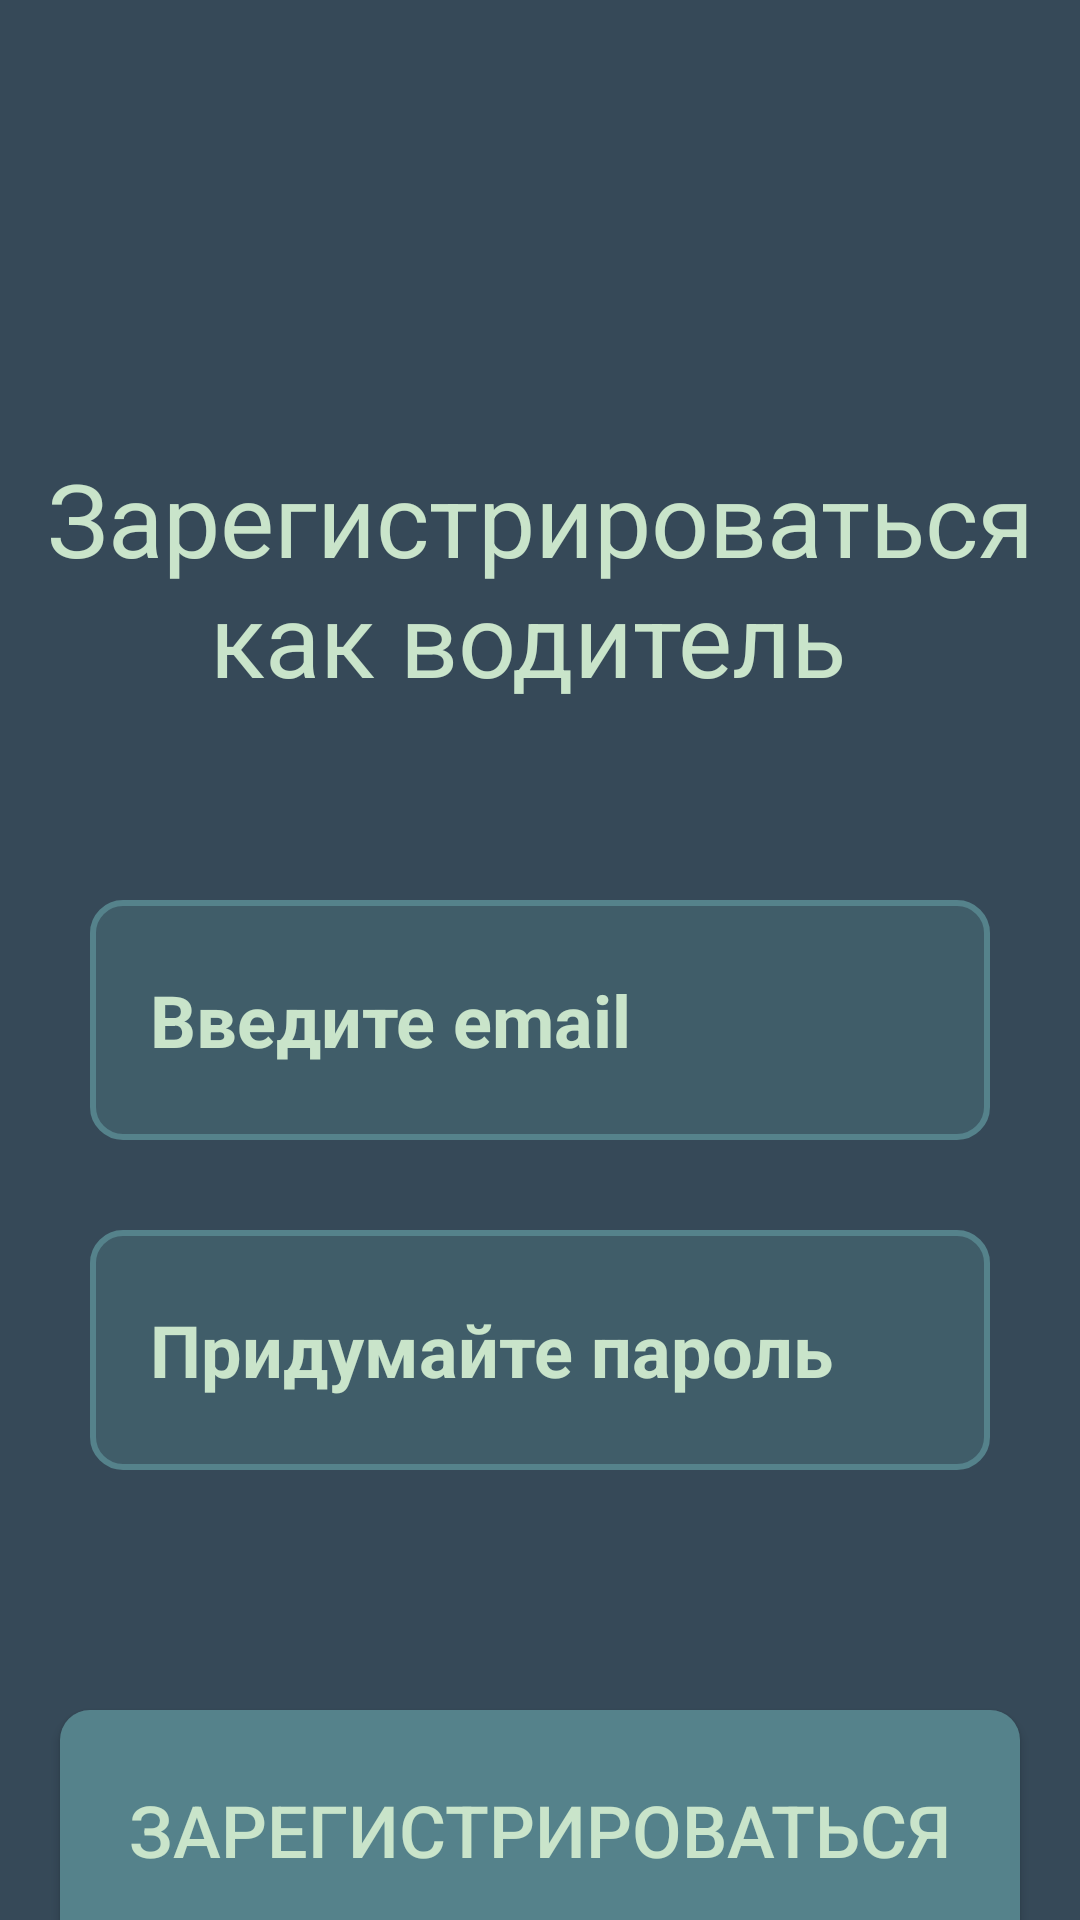

Produce the Android XML layout that renders to this screen, including the resource entries it uses.
<!-- AndroidManifest.xml: application theme Theme.Hakatonus -->
<!-- res/layout/activity_register_to_driver.xml -->
<?xml version="1.0" encoding="utf-8"?>
<androidx.constraintlayout.widget.ConstraintLayout xmlns:android="http://schemas.android.com/apk/res/android"
    xmlns:app="http://schemas.android.com/apk/res-auto"
    xmlns:tools="http://schemas.android.com/tools"
    android:layout_width="match_parent"
    android:layout_height="match_parent"
    android:background="@color/bg1"
    tools:context=".RegisterToDriver">


    <EditText
        android:id="@+id/email_registerDri"
        android:layout_width="300dp"
        android:layout_height="80dp"
        android:layout_marginTop="300dp"
        android:background="@drawable/phone_num_box"
        android:hint="Введите email"
        android:inputType="textEmailAddress"
        android:paddingLeft="20dp"
        android:textColorHint="@color/txt_color"
        android:textSize="24sp"
        android:textStyle="bold"
        app:layout_constraintEnd_toEndOf="parent"
        app:layout_constraintStart_toStartOf="parent"
        app:layout_constraintTop_toTopOf="parent" />

    <EditText
        android:id="@+id/password_registerDri"
        android:layout_width="300dp"
        android:layout_height="80dp"
        android:layout_marginTop="30dp"
        android:background="@drawable/phone_num_box"
        android:hint="Придумайте пароль"
        android:paddingLeft="20dp"
        android:inputType="textPassword"
        android:textColorHint="@color/txt_color"
        android:textSize="24sp"
        android:textStyle="bold"
        app:layout_constraintEnd_toEndOf="parent"
        app:layout_constraintStart_toStartOf="parent"
        app:layout_constraintTop_toBottomOf="@+id/email_registerDri" />

    <TextView
        android:layout_width="wrap_content"
        android:layout_height="wrap_content"
        android:layout_marginTop="150dp"
        android:text="Зарегистрироваться как водитель "
        android:textAlignment="center"
        android:textColor="@color/txt_color"
        android:textSize="34sp"
        app:layout_constraintEnd_toEndOf="parent"
        app:layout_constraintStart_toStartOf="parent"
        app:layout_constraintTop_toTopOf="parent" />

    <androidx.appcompat.widget.AppCompatButton
        android:id="@+id/btn_registerDri"
        android:layout_width="320dp"
        android:layout_height="80dp"
        android:background="@drawable/box_btn_bg"
        android:layout_marginTop="80dp"
        android:text="Зарегистрироваться"
        android:textColor="@color/txt_color"
        android:textSize="24sp"
        app:layout_constraintEnd_toEndOf="parent"
        app:layout_constraintStart_toStartOf="parent"
        app:layout_constraintTop_toBottomOf="@+id/password_registerDri" />

    <TextView
        android:id="@+id/txt_roleDri"
        android:layout_width="wrap_content"
        android:layout_height="wrap_content"
        android:layout_marginTop="20dp"
        android:text="Сменить роль "
        android:textColor="@color/txt_color"
        android:textSize="24sp"
        app:layout_constraintEnd_toEndOf="parent"
        app:layout_constraintStart_toStartOf="parent"
        app:layout_constraintTop_toBottomOf="@+id/btn_registerDri">

    </TextView>

</androidx.constraintlayout.widget.ConstraintLayout>
<!-- resources referenced by this layout -->
<resources>
  <color name="bg1">#364958</color>
  <color name="txt_color">#C9E4CA</color>
  <!-- drawable box_btn_bg (drawable) -->
  <?xml version="1.0" encoding="utf-8"?>
  <selector
      xmlns:android="http://schemas.android.com/apk/res/android">
      <item>
          <shape android:shape="rectangle">
              <solid android:color="#55828B"/>
              <corners android:radius="10dp"/>
          </shape>
      </item>
  </selector>
  <!-- drawable phone_num_box (drawable) -->
  <?xml version="1.0" encoding="utf-8"?>
  <selector xmlns:android="http://schemas.android.com/apk/res/android">
      <item>
      <shape android:shape="rectangle">
          <solid android:color="#5955828B"/>
          <corners android:radius="10dp"/>
          <stroke android:width="2dp" android:color="#55828B"/>
      </shape>
      </item>
  </selector>
  <style name="Theme.Hakatonus" parent="Theme.MaterialComponents.Light.NoActionBar">
          
          <item name="colorPrimary">@color/purple_500</item>
          <item name="colorPrimaryVariant">@color/purple_700</item>
          <item name="colorOnPrimary">@color/white</item>
          
          <item name="colorSecondary">@color/teal_200</item>
          <item name="colorSecondaryVariant">@color/teal_700</item>
          <item name="colorOnSecondary">@color/black</item>
          
          <item name="android:statusBarColor">@color/bg1</item>
          
          <item name="android:textViewStyle">@style/MyTextView</item>
      </style>
  <color name="purple_500">#FF6200EE</color>
  <color name="purple_700">#FF3700B3</color>
  <color name="white">#FFFFFFFF</color>
  <color name="teal_200">#FF03DAC5</color>
  <color name="teal_700">#FF018786</color>
  <color name="black">#FF000000</color>
  <style name="MyTextView" parent="Theme.Hakatonus">
          <item name="android:textSize">24sp</item>
      </style>
</resources>
